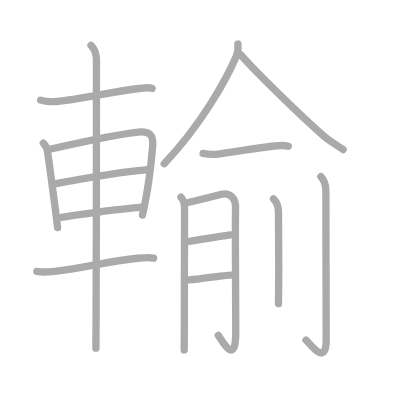
t = 0.00 s
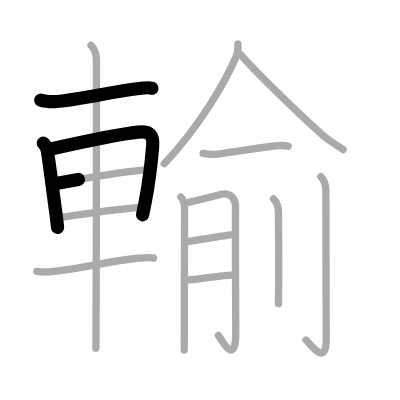
t = 3.25 s
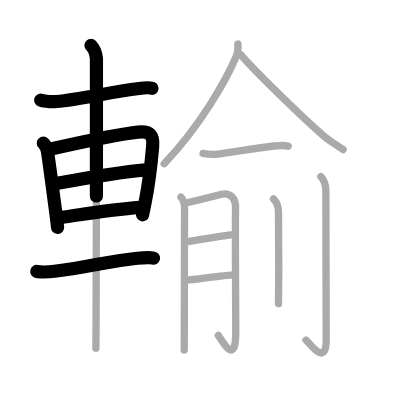
t = 6.50 s
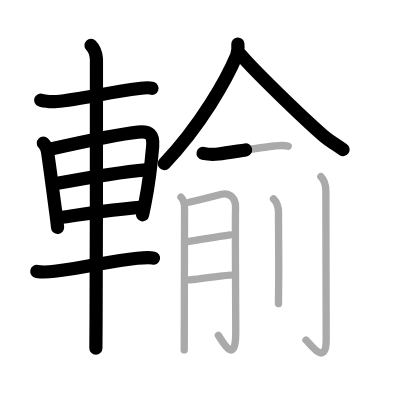
t = 9.50 s
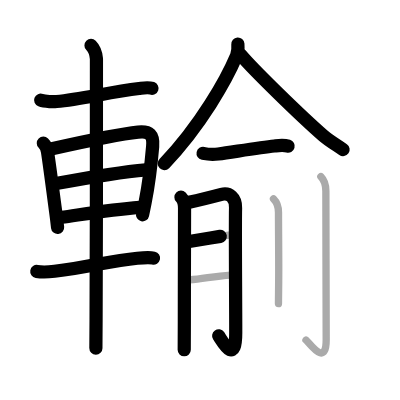
t = 12.75 s
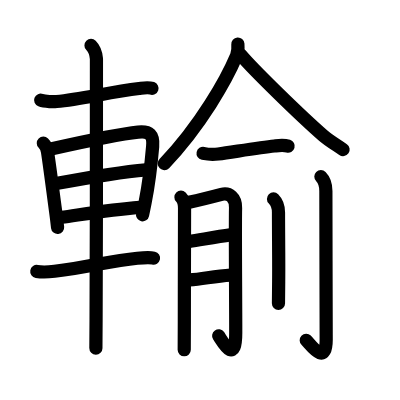
t = 16.00 s

The animated SVG that drew these frames (rendered in a browser with its animation timeline set to each time). Animation: 16 SMIL elements (animate=16); one cycle of 16.00 s.

<?xml version="1.0" standalone="no"?>
<!DOCTYPE svg PUBLIC "-//W3C//DTD SVG 1.1//EN"   "http://www.w3.org/Graphics/SVG/1.1/DTD/svg11.dtd">
<svg width="400px" height="400px"  version="1.1" xmlns="http://www.w3.org/2000/svg">
  <defs>
    <marker id="Triangle" viewBox="0 0 10 10" refX="0" refY="5" markerUnits="strokeWidth" markerWidth="3" style="stroke-opacity:0%;fill:#aaaaaa;" markerHeight="2" orient="auto">
      <path d="M 0 0 L 10 5 L 0 10 z" />
    </marker>
    
    <marker id="Arrow" viewBox="0 0 10 10" refX="5" refY="5" markerUnits="strokeWidth" markerWidth="1.8" style="stroke-opacity:0%;fill:#770000;" markerHeight="2" orient="auto">
      <path d="M 0 4 L 6 4 L 4 1 L 10 5 L 4 9 L 6 6 L 0 6 z" />
        <circle cx="5" cy="5" r="5" />
      </marker>
    
    <marker id="TriangleRed" viewBox="0 0 10 10" refX="0" refY="5" markerUnits="strokeWidth" markerWidth="3" style="stroke-opacity:0%;fill:#CC0000;" markerHeight="2" orient="auto">
      <path d="M 0 0 L 10 5 L 0 10 z" />
    </marker>
    
    <marker id="ArrowRed" viewBox="0 0 10 10" refX="5" refY="5" markerUnits="strokeWidth" markerWidth="1.8" style="stroke-opacity:0%;fill:#CC0000;" markerHeight="2" orient="auto">
      <path d="M 0 4 L 6 4 L 4 1 L 10 5 L 4 9 L 6 6 L 0 6 z" />
        <circle cx="5" cy="5" r="5" />
      </marker>
    
  </defs>
  
  <path style="fill:#ffffff; fill-opacity:100%; fill-rule:evenodd; stroke-width:0;" d="M 0 0 L 400px 0 L 400px 400px L 0 400px L 0 0" />

  <g transform="scale(3.6697247706422 3.6697247706422)">
<path style="fill:none; fill-opacity:0%; fill-rule:evenodd; stroke:#aaaaaa; stroke-opacity:100%; stroke-width: 1.5pt; stroke-linejoin:round; stroke-linecap:round;" d="M11.08 27.3c1.17 0.45 3.72 0.42 4.34 0.36c6.77-0.64 14.29-2.54 22.48-3.54c1.11-0.14 2.44-0.42 3.54-0.03"></path>
<path style="fill:none; fill-opacity:0%; fill-rule:evenodd; stroke:#aaaaaa; stroke-opacity:100%; stroke-width: 1.5pt; stroke-linejoin:round; stroke-linecap:round;" d="M11.81 39.02c0.71 0.71 1.06 1.77 1.14 2.35c0.52 3.41 1.27 9.16 2.19 16.11c0.21 1.56 0.4 3.08 0.56 4.53"></path>
<path style="fill:none; fill-opacity:0%; fill-rule:evenodd; stroke:#aaaaaa; stroke-opacity:100%; stroke-width: 1.5pt; stroke-linejoin:round; stroke-linecap:round;" d="M13.85 40.6c7.42-1.66 18.11-4.03 23.77-4.6c3.2-0.32 4.24 0.77 3.98 3.88c-0.33 3.83-0.92 9.55-2.03 15.13c-0.24 1.19-0.48 2.39-0.74 3.59"></path>
<path style="fill:none; fill-opacity:0%; fill-rule:evenodd; stroke:#aaaaaa; stroke-opacity:100%; stroke-width: 1.5pt; stroke-linejoin:round; stroke-linecap:round;" d="M15.27 50.03c8.1-1.53 17.23-3.16 24.5-3.76"></path>
<path style="fill:none; fill-opacity:0%; fill-rule:evenodd; stroke:#aaaaaa; stroke-opacity:100%; stroke-width: 1.5pt; stroke-linejoin:round; stroke-linecap:round;" d="M16.75 59.21c6.2-0.87 13.25-2.08 21.33-2.72"></path>
<path style="fill:none; fill-opacity:0%; fill-rule:evenodd; stroke:#aaaaaa; stroke-opacity:100%; stroke-width: 1.5pt; stroke-linejoin:round; stroke-linecap:round;" d="M10.03 73.96c1.61 0.29 3.57 0.12 4.83-0.03c9.78-1.18 14.76-2.81 22.57-3.56c2.09-0.2 3.36-0.28 4.41-0.04"></path>
<path style="fill:none; fill-opacity:0%; fill-rule:evenodd; stroke:#aaaaaa; stroke-opacity:100%; stroke-width: 1.5pt; stroke-linejoin:round; stroke-linecap:round;" d="M24.8 12.38c1.09 1.09 1.39 2.51 1.48 3.65c0.08 0.95-0.02 50.61-0.1 70.97c-0.02 3.92-0.03 6.74-0.05 7.88"></path>
<path style="fill:none; fill-opacity:0%; fill-rule:evenodd; stroke:#aaaaaa; stroke-opacity:100%; stroke-width: 1.5pt; stroke-linejoin:round; stroke-linecap:round;" d="M64.82 12c0.06 0.8 0.07 2.15-0.37 3.2c-2.7 6.42-9.7 18.92-19.7 29.4"></path>
<path style="fill:none; fill-opacity:0%; fill-rule:evenodd; stroke:#aaaaaa; stroke-opacity:100%; stroke-width: 1.5pt; stroke-linejoin:round; stroke-linecap:round;" d="M65.59 14.9c3.27 3.91 16.15 16.49 22.61 22.14c1.34 1.17 3.67 2.58 5.29 3.72"></path>
<path style="fill:none; fill-opacity:0%; fill-rule:evenodd; stroke:#aaaaaa; stroke-opacity:100%; stroke-width: 1.5pt; stroke-linejoin:round; stroke-linecap:round;" d="M55.34 41.8c1.54 0.32 3.05 0.32 4.14 0.17c4.07-0.56 11.31-1.78 15.28-2.19c1.27-0.13 2.55-0.32 3.79 0.06"></path>
<path style="fill:none; fill-opacity:0%; fill-rule:evenodd; stroke:#aaaaaa; stroke-opacity:100%; stroke-width: 1.5pt; stroke-linejoin:round; stroke-linecap:round;" d="M49.31 53.73c0.67 0.67 0.98 1.64 0.98 3.05c0 5.09-0.06 20.3-0.06 31.21c0 3.94-0.01 6.81-0.03 7.37"></path>
<path style="fill:none; fill-opacity:0%; fill-rule:evenodd; stroke:#aaaaaa; stroke-opacity:100%; stroke-width: 1.5pt; stroke-linejoin:round; stroke-linecap:round;" d="M51.52 55.11c3.19-0.72 6.66-1.6 8.84-2.17c2.14-0.56 3.9 0.94 3.83 3.68c-0.13 5.54 0.05 24.7 0.05 34c0 9.53-3.84 1.96-4.75 0.76"></path>
<path style="fill:none; fill-opacity:0%; fill-rule:evenodd; stroke:#aaaaaa; stroke-opacity:100%; stroke-width: 1.5pt; stroke-linejoin:round; stroke-linecap:round;" d="M51.56 65.79C55 65.25 59.25 64.5 62.75 64"></path>
<path style="fill:none; fill-opacity:0%; fill-rule:evenodd; stroke:#aaaaaa; stroke-opacity:100%; stroke-width: 1.5pt; stroke-linejoin:round; stroke-linecap:round;" d="M51.63 76.28c3.87-0.28 6.62-1.03 11.23-1.32"></path>
<path style="fill:none; fill-opacity:0%; fill-rule:evenodd; stroke:#aaaaaa; stroke-opacity:100%; stroke-width: 1.5pt; stroke-linejoin:round; stroke-linecap:round;" d="M74.53 54.21c0.88 0.88 1.36 2.16 1.36 3.68c0 6.13 0.11 13.41 0.05 18.87c-0.03 2.75-0.06 4.92-0.06 5.97"></path>
<path style="fill:none; fill-opacity:0%; fill-rule:evenodd; stroke:#aaaaaa; stroke-opacity:100%; stroke-width: 1.5pt; stroke-linejoin:round; stroke-linecap:round;" d="M87.44 48.13c0.96 0.96 1.36 2.37 1.36 3.93c0 9.22 0.09 37.3 0.09 40.44c0 7.75-4.56 0.95-5.51 0.16"></path>

<path style="fill:none; fill-opacity:0%; fill-rule:evenodd; stroke:#000000; stroke-opacity:100%; stroke-width: 2.7pt; stroke-linejoin:round; stroke-linecap:round;" d="M11.08 27.3c1.17 0.45 3.72 0.42 4.34 0.36c6.77-0.64 14.29-2.54 22.48-3.54c1.11-0.14 2.44-0.42 3.54-0.03" pathLength="100" stroke-dashoffset="100" stroke-dasharray="100 105"><animate id="dashAnim1" attributeName="stroke-dashoffset" from="100" to="0" dur="1s" calcMode="linear" fill="freeze"/></path>
<path style="fill:none; fill-opacity:0%; fill-rule:evenodd; stroke:#000000; stroke-opacity:100%; stroke-width: 2.7pt; stroke-linejoin:round; stroke-linecap:round;" d="M11.81 39.02c0.71 0.71 1.06 1.77 1.14 2.35c0.52 3.41 1.27 9.16 2.19 16.11c0.21 1.56 0.4 3.08 0.56 4.53" pathLength="100" stroke-dashoffset="100" stroke-dasharray="100 105"><animate id="dashAnim2" attributeName="stroke-dashoffset" from="100" to="0" dur="1s" calcMode="linear" begin="dashAnim1.end" fill="freeze"/></path>
<path style="fill:none; fill-opacity:0%; fill-rule:evenodd; stroke:#000000; stroke-opacity:100%; stroke-width: 2.7pt; stroke-linejoin:round; stroke-linecap:round;" d="M13.85 40.6c7.42-1.66 18.11-4.03 23.77-4.6c3.2-0.32 4.24 0.77 3.98 3.88c-0.33 3.83-0.92 9.55-2.03 15.13c-0.24 1.19-0.48 2.39-0.74 3.59" pathLength="100" stroke-dashoffset="100" stroke-dasharray="100 105"><animate id="dashAnim3" attributeName="stroke-dashoffset" from="100" to="0" dur="1s" calcMode="linear" begin="dashAnim2.end" fill="freeze"/></path>
<path style="fill:none; fill-opacity:0%; fill-rule:evenodd; stroke:#000000; stroke-opacity:100%; stroke-width: 2.7pt; stroke-linejoin:round; stroke-linecap:round;" d="M15.27 50.03c8.1-1.53 17.23-3.16 24.5-3.76" pathLength="100" stroke-dashoffset="100" stroke-dasharray="100 105"><animate id="dashAnim4" attributeName="stroke-dashoffset" from="100" to="0" dur="1s" calcMode="linear" begin="dashAnim3.end" fill="freeze"/></path>
<path style="fill:none; fill-opacity:0%; fill-rule:evenodd; stroke:#000000; stroke-opacity:100%; stroke-width: 2.7pt; stroke-linejoin:round; stroke-linecap:round;" d="M16.75 59.21c6.2-0.87 13.25-2.08 21.33-2.72" pathLength="100" stroke-dashoffset="100" stroke-dasharray="100 105"><animate id="dashAnim5" attributeName="stroke-dashoffset" from="100" to="0" dur="1s" calcMode="linear" begin="dashAnim4.end" fill="freeze"/></path>
<path style="fill:none; fill-opacity:0%; fill-rule:evenodd; stroke:#000000; stroke-opacity:100%; stroke-width: 2.7pt; stroke-linejoin:round; stroke-linecap:round;" d="M10.03 73.96c1.61 0.29 3.57 0.12 4.83-0.03c9.78-1.18 14.76-2.81 22.57-3.56c2.09-0.2 3.36-0.28 4.41-0.04" pathLength="100" stroke-dashoffset="100" stroke-dasharray="100 105"><animate id="dashAnim6" attributeName="stroke-dashoffset" from="100" to="0" dur="1s" calcMode="linear" begin="dashAnim5.end" fill="freeze"/></path>
<path style="fill:none; fill-opacity:0%; fill-rule:evenodd; stroke:#000000; stroke-opacity:100%; stroke-width: 2.7pt; stroke-linejoin:round; stroke-linecap:round;" d="M24.8 12.38c1.09 1.09 1.39 2.51 1.48 3.65c0.08 0.95-0.02 50.61-0.1 70.97c-0.02 3.92-0.03 6.74-0.05 7.88" pathLength="100" stroke-dashoffset="100" stroke-dasharray="100 105"><animate id="dashAnim7" attributeName="stroke-dashoffset" from="100" to="0" dur="1s" calcMode="linear" begin="dashAnim6.end" fill="freeze"/></path>
<path style="fill:none; fill-opacity:0%; fill-rule:evenodd; stroke:#000000; stroke-opacity:100%; stroke-width: 2.7pt; stroke-linejoin:round; stroke-linecap:round;" d="M64.82 12c0.06 0.8 0.07 2.15-0.37 3.2c-2.7 6.42-9.7 18.92-19.7 29.4" pathLength="100" stroke-dashoffset="100" stroke-dasharray="100 105"><animate id="dashAnim8" attributeName="stroke-dashoffset" from="100" to="0" dur="1s" calcMode="linear" begin="dashAnim7.end" fill="freeze"/></path>
<path style="fill:none; fill-opacity:0%; fill-rule:evenodd; stroke:#000000; stroke-opacity:100%; stroke-width: 2.7pt; stroke-linejoin:round; stroke-linecap:round;" d="M65.59 14.9c3.27 3.91 16.15 16.49 22.61 22.14c1.34 1.17 3.67 2.58 5.29 3.72" pathLength="100" stroke-dashoffset="100" stroke-dasharray="100 105"><animate id="dashAnim9" attributeName="stroke-dashoffset" from="100" to="0" dur="1s" calcMode="linear" begin="dashAnim8.end" fill="freeze"/></path>
<path style="fill:none; fill-opacity:0%; fill-rule:evenodd; stroke:#000000; stroke-opacity:100%; stroke-width: 2.7pt; stroke-linejoin:round; stroke-linecap:round;" d="M55.34 41.8c1.54 0.32 3.05 0.32 4.14 0.17c4.07-0.56 11.31-1.78 15.28-2.19c1.27-0.13 2.55-0.32 3.79 0.06" pathLength="100" stroke-dashoffset="100" stroke-dasharray="100 105"><animate id="dashAnim10" attributeName="stroke-dashoffset" from="100" to="0" dur="1s" calcMode="linear" begin="dashAnim9.end" fill="freeze"/></path>
<path style="fill:none; fill-opacity:0%; fill-rule:evenodd; stroke:#000000; stroke-opacity:100%; stroke-width: 2.7pt; stroke-linejoin:round; stroke-linecap:round;" d="M49.31 53.73c0.67 0.67 0.98 1.64 0.98 3.05c0 5.09-0.06 20.3-0.06 31.21c0 3.94-0.01 6.81-0.03 7.37" pathLength="100" stroke-dashoffset="100" stroke-dasharray="100 105"><animate id="dashAnim11" attributeName="stroke-dashoffset" from="100" to="0" dur="1s" calcMode="linear" begin="dashAnim10.end" fill="freeze"/></path>
<path style="fill:none; fill-opacity:0%; fill-rule:evenodd; stroke:#000000; stroke-opacity:100%; stroke-width: 2.7pt; stroke-linejoin:round; stroke-linecap:round;" d="M51.52 55.11c3.19-0.72 6.66-1.6 8.84-2.17c2.14-0.56 3.9 0.94 3.83 3.68c-0.13 5.54 0.05 24.7 0.05 34c0 9.53-3.84 1.96-4.75 0.76" pathLength="100" stroke-dashoffset="100" stroke-dasharray="100 105"><animate id="dashAnim12" attributeName="stroke-dashoffset" from="100" to="0" dur="1s" calcMode="linear" begin="dashAnim11.end" fill="freeze"/></path>
<path style="fill:none; fill-opacity:0%; fill-rule:evenodd; stroke:#000000; stroke-opacity:100%; stroke-width: 2.7pt; stroke-linejoin:round; stroke-linecap:round;" d="M51.56 65.79C55 65.25 59.25 64.5 62.75 64" pathLength="100" stroke-dashoffset="100" stroke-dasharray="100 105"><animate id="dashAnim13" attributeName="stroke-dashoffset" from="100" to="0" dur="1s" calcMode="linear" begin="dashAnim12.end" fill="freeze"/></path>
<path style="fill:none; fill-opacity:0%; fill-rule:evenodd; stroke:#000000; stroke-opacity:100%; stroke-width: 2.7pt; stroke-linejoin:round; stroke-linecap:round;" d="M51.63 76.28c3.87-0.28 6.62-1.03 11.23-1.32" pathLength="100" stroke-dashoffset="100" stroke-dasharray="100 105"><animate id="dashAnim14" attributeName="stroke-dashoffset" from="100" to="0" dur="1s" calcMode="linear" begin="dashAnim13.end" fill="freeze"/></path>
<path style="fill:none; fill-opacity:0%; fill-rule:evenodd; stroke:#000000; stroke-opacity:100%; stroke-width: 2.7pt; stroke-linejoin:round; stroke-linecap:round;" d="M74.53 54.21c0.88 0.88 1.36 2.16 1.36 3.68c0 6.13 0.11 13.41 0.05 18.87c-0.03 2.75-0.06 4.92-0.06 5.97" pathLength="100" stroke-dashoffset="100" stroke-dasharray="100 105"><animate id="dashAnim15" attributeName="stroke-dashoffset" from="100" to="0" dur="1s" calcMode="linear" begin="dashAnim14.end" fill="freeze"/></path>
<path style="fill:none; fill-opacity:0%; fill-rule:evenodd; stroke:#000000; stroke-opacity:100%; stroke-width: 2.7pt; stroke-linejoin:round; stroke-linecap:round;" d="M87.44 48.13c0.96 0.96 1.36 2.37 1.36 3.93c0 9.22 0.09 37.3 0.09 40.44c0 7.75-4.56 0.95-5.51 0.16" pathLength="100" stroke-dashoffset="100" stroke-dasharray="100 105"><animate id="dashAnim16" attributeName="stroke-dashoffset" from="100" to="0" dur="1s" calcMode="linear" begin="dashAnim15.end" fill="freeze"/></path>

</g>

</svg>  
          
